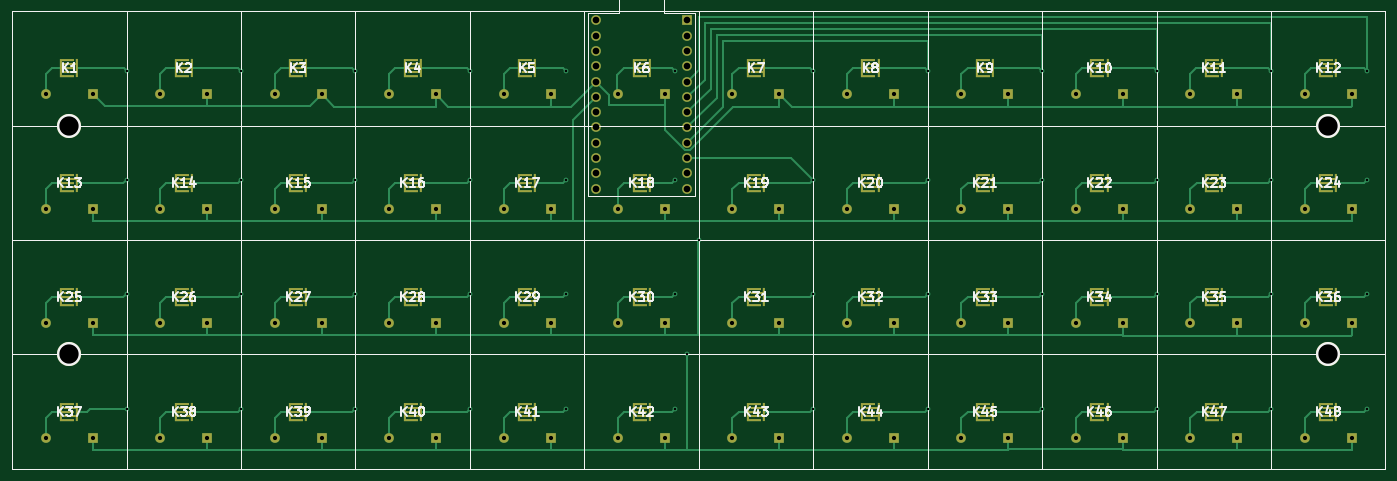
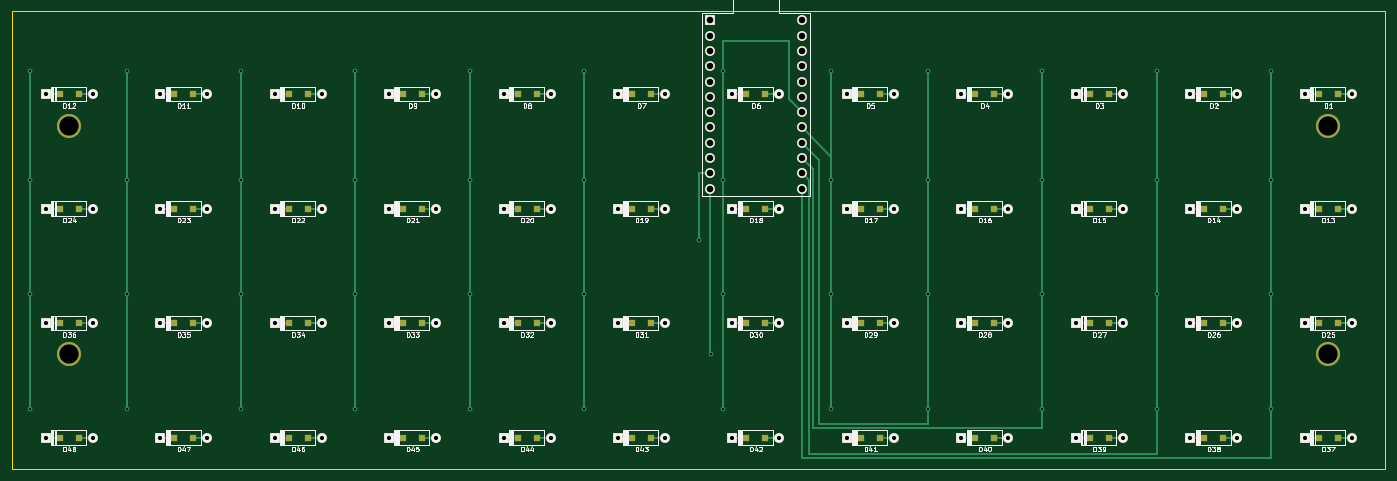
Circuit board: 11 layer files. Board 228.0 x 76.0 mm.
- bottom_copper: PCB-B_Cu.gbl (20008 bytes)
- bottom_mask: PCB-B_Mask.gbs (7960 bytes)
- paste: PCB-B_Paste.gbp (3816 bytes)
- bottom_silk: PCB-B_Silkscreen.gbo (71654 bytes)
- outline: PCB-Edge_Cuts.gm1 (734 bytes)
- top_copper: PCB-F_Cu.gtl (47354 bytes)
- top_mask: PCB-F_Mask.gts (9624 bytes)
- paste: PCB-F_Paste.gtp (4955 bytes)
- top_silk: PCB-F_Silkscreen.gto (46785 bytes)
- drill: PCB-NPTH.drl (330 bytes)
- drill: PCB-PTH.drl (3321 bytes)

=== bottom_copper: PCB-B_Cu.gbl (20008 bytes, source omitted) ===
=== bottom_mask: PCB-B_Mask.gbs (7960 bytes, source omitted) ===
=== paste: PCB-B_Paste.gbp ===
%TF.GenerationSoftware,KiCad,Pcbnew,6.0.3-a3aad9c10e~116~ubuntu21.10.1*%
%TF.CreationDate,2022-04-17T15:15:34+01:00*%
%TF.ProjectId,PCB,5043422e-6b69-4636-9164-5f7063625858,rev?*%
%TF.SameCoordinates,Original*%
%TF.FileFunction,Paste,Bot*%
%TF.FilePolarity,Positive*%
%FSLAX46Y46*%
G04 Gerber Fmt 4.6, Leading zero omitted, Abs format (unit mm)*
G04 Created by KiCad (PCBNEW 6.0.3-a3aad9c10e~116~ubuntu21.10.1) date 2022-04-17 15:15:34*
%MOMM*%
%LPD*%
G01*
G04 APERTURE LIST*
%ADD10R,1.200000X1.200000*%
G04 APERTURE END LIST*
D10*
%TO.C,D39*%
X85595000Y-132240000D03*
X82445000Y-132240000D03*
%TD*%
%TO.C,D26*%
X66595000Y-113240000D03*
X63445000Y-113240000D03*
%TD*%
%TO.C,D11*%
X237595000Y-75240000D03*
X234445000Y-75240000D03*
%TD*%
%TO.C,D18*%
X142595000Y-94240000D03*
X139445000Y-94240000D03*
%TD*%
%TO.C,D10*%
X218595000Y-75240000D03*
X215445000Y-75240000D03*
%TD*%
%TO.C,D23*%
X237595000Y-94240000D03*
X234445000Y-94240000D03*
%TD*%
%TO.C,D28*%
X104595000Y-113240000D03*
X101445000Y-113240000D03*
%TD*%
%TO.C,D7*%
X161595000Y-75240000D03*
X158445000Y-75240000D03*
%TD*%
%TO.C,D37*%
X47595000Y-132240000D03*
X44445000Y-132240000D03*
%TD*%
%TO.C,D1*%
X47595000Y-75240000D03*
X44445000Y-75240000D03*
%TD*%
%TO.C,D48*%
X256595000Y-132240000D03*
X253445000Y-132240000D03*
%TD*%
%TO.C,D47*%
X237595000Y-132240000D03*
X234445000Y-132240000D03*
%TD*%
%TO.C,D21*%
X199595000Y-94240000D03*
X196445000Y-94240000D03*
%TD*%
%TO.C,D6*%
X142595000Y-75240000D03*
X139445000Y-75240000D03*
%TD*%
%TO.C,D31*%
X161595000Y-113240000D03*
X158445000Y-113240000D03*
%TD*%
%TO.C,D4*%
X104595000Y-75240000D03*
X101445000Y-75240000D03*
%TD*%
%TO.C,D36*%
X256595000Y-113240000D03*
X253445000Y-113240000D03*
%TD*%
%TO.C,D14*%
X66595000Y-94240000D03*
X63445000Y-94240000D03*
%TD*%
%TO.C,D29*%
X123595000Y-113240000D03*
X120445000Y-113240000D03*
%TD*%
%TO.C,D42*%
X142595000Y-132240000D03*
X139445000Y-132240000D03*
%TD*%
%TO.C,D41*%
X123595000Y-132240000D03*
X120445000Y-132240000D03*
%TD*%
%TO.C,D40*%
X104595000Y-132240000D03*
X101445000Y-132240000D03*
%TD*%
%TO.C,D8*%
X180595000Y-75240000D03*
X177445000Y-75240000D03*
%TD*%
%TO.C,D17*%
X123595000Y-94240000D03*
X120445000Y-94240000D03*
%TD*%
%TO.C,D2*%
X66595000Y-75240000D03*
X63445000Y-75240000D03*
%TD*%
%TO.C,D24*%
X256595000Y-94240000D03*
X253445000Y-94240000D03*
%TD*%
%TO.C,D9*%
X199595000Y-75240000D03*
X196445000Y-75240000D03*
%TD*%
%TO.C,D12*%
X256595000Y-75240000D03*
X253445000Y-75240000D03*
%TD*%
%TO.C,D13*%
X47595000Y-94240000D03*
X44445000Y-94240000D03*
%TD*%
%TO.C,D5*%
X123595000Y-75240000D03*
X120445000Y-75240000D03*
%TD*%
%TO.C,D33*%
X199595000Y-113240000D03*
X196445000Y-113240000D03*
%TD*%
%TO.C,D30*%
X142595000Y-113240000D03*
X139445000Y-113240000D03*
%TD*%
%TO.C,D27*%
X85595000Y-113240000D03*
X82445000Y-113240000D03*
%TD*%
%TO.C,D25*%
X47595000Y-113240000D03*
X44445000Y-113240000D03*
%TD*%
%TO.C,D45*%
X199595000Y-132240000D03*
X196445000Y-132240000D03*
%TD*%
%TO.C,D20*%
X180595000Y-94240000D03*
X177445000Y-94240000D03*
%TD*%
%TO.C,D38*%
X66595000Y-132240000D03*
X63445000Y-132240000D03*
%TD*%
%TO.C,D43*%
X161595000Y-132240000D03*
X158445000Y-132240000D03*
%TD*%
%TO.C,D44*%
X180595000Y-132240000D03*
X177445000Y-132240000D03*
%TD*%
%TO.C,D32*%
X180595000Y-113240000D03*
X177445000Y-113240000D03*
%TD*%
%TO.C,D22*%
X218595000Y-94240000D03*
X215445000Y-94240000D03*
%TD*%
%TO.C,D3*%
X85595000Y-75240000D03*
X82445000Y-75240000D03*
%TD*%
%TO.C,D15*%
X85595000Y-94240000D03*
X82445000Y-94240000D03*
%TD*%
%TO.C,D46*%
X218595000Y-132240000D03*
X215445000Y-132240000D03*
%TD*%
%TO.C,D16*%
X104595000Y-94240000D03*
X101445000Y-94240000D03*
%TD*%
%TO.C,D35*%
X237595000Y-113240000D03*
X234445000Y-113240000D03*
%TD*%
%TO.C,D34*%
X218595000Y-113240000D03*
X215445000Y-113240000D03*
%TD*%
%TO.C,D19*%
X161595000Y-94240000D03*
X158445000Y-94240000D03*
%TD*%
M02*

=== bottom_silk: PCB-B_Silkscreen.gbo (71654 bytes, source omitted) ===
=== outline: PCB-Edge_Cuts.gm1 ===
%TF.GenerationSoftware,KiCad,Pcbnew,6.0.3-a3aad9c10e~116~ubuntu21.10.1*%
%TF.CreationDate,2022-04-17T15:15:34+01:00*%
%TF.ProjectId,PCB,5043422e-6b69-4636-9164-5f7063625858,rev?*%
%TF.SameCoordinates,Original*%
%TF.FileFunction,Profile,NP*%
%FSLAX46Y46*%
G04 Gerber Fmt 4.6, Leading zero omitted, Abs format (unit mm)*
G04 Created by KiCad (PCBNEW 6.0.3-a3aad9c10e~116~ubuntu21.10.1) date 2022-04-17 15:15:34*
%MOMM*%
%LPD*%
G01*
G04 APERTURE LIST*
%TA.AperFunction,Profile*%
%ADD10C,0.100000*%
%TD*%
G04 APERTURE END LIST*
D10*
X36520000Y-61440000D02*
X264520000Y-61440000D01*
X264520000Y-61440000D02*
X264520000Y-137440000D01*
X264520000Y-137440000D02*
X36520000Y-137440000D01*
X36520000Y-137440000D02*
X36520000Y-61440000D01*
M02*

=== top_copper: PCB-F_Cu.gtl (47354 bytes, source omitted) ===
=== top_mask: PCB-F_Mask.gts (9624 bytes, source omitted) ===
=== paste: PCB-F_Paste.gtp ===
%TF.GenerationSoftware,KiCad,Pcbnew,6.0.3-a3aad9c10e~116~ubuntu21.10.1*%
%TF.CreationDate,2022-04-17T15:15:34+01:00*%
%TF.ProjectId,PCB,5043422e-6b69-4636-9164-5f7063625858,rev?*%
%TF.SameCoordinates,Original*%
%TF.FileFunction,Paste,Top*%
%TF.FilePolarity,Positive*%
%FSLAX46Y46*%
G04 Gerber Fmt 4.6, Leading zero omitted, Abs format (unit mm)*
G04 Created by KiCad (PCBNEW 6.0.3-a3aad9c10e~116~ubuntu21.10.1) date 2022-04-17 15:15:34*
%MOMM*%
%LPD*%
G01*
G04 APERTURE LIST*
G04 Aperture macros list*
%AMFreePoly0*
4,1,13,0.142022,-1.501900,-0.191750,-1.501900,-0.191750,-0.834357,-2.194378,-0.834357,-2.194378,-0.500586,-0.191750,-0.500586,-0.191750,0.500728,-2.194378,0.500728,-2.194378,0.834500,-0.191750,0.834500,-0.191750,1.502042,0.142022,1.502042,0.142022,-1.501900,0.142022,-1.501900,$1*%
%AMFreePoly1*
4,1,13,2.154428,1.148229,0.151800,1.148229,0.151800,0.146915,2.154428,0.146915,2.154428,-0.186856,0.151800,-0.186856,0.151800,-1.188170,2.154428,-1.188170,2.154428,-1.521942,-0.181971,-1.521942,-0.181971,1.482000,2.154428,1.482000,2.154428,1.148229,2.154428,1.148229,$1*%
G04 Aperture macros list end*
%ADD10FreePoly0,0.000000*%
%ADD11FreePoly1,0.000000*%
G04 APERTURE END LIST*
D10*
%TO.C,K2*%
X66380000Y-70940000D03*
D11*
X63700000Y-70920000D03*
%TD*%
D10*
%TO.C,K40*%
X104380000Y-127940000D03*
D11*
X101700000Y-127920000D03*
%TD*%
D10*
%TO.C,K42*%
X142380000Y-127940000D03*
D11*
X139700000Y-127920000D03*
%TD*%
D10*
%TO.C,K35*%
X237380000Y-108940000D03*
D11*
X234700000Y-108920000D03*
%TD*%
D10*
%TO.C,K25*%
X47380000Y-108940000D03*
D11*
X44700000Y-108920000D03*
%TD*%
D10*
%TO.C,K32*%
X180380000Y-108940000D03*
D11*
X177700000Y-108920000D03*
%TD*%
D10*
%TO.C,K27*%
X85380000Y-108940000D03*
D11*
X82700000Y-108920000D03*
%TD*%
D10*
%TO.C,K12*%
X256380000Y-70940000D03*
D11*
X253700000Y-70920000D03*
%TD*%
D10*
%TO.C,K5*%
X123380000Y-70940000D03*
D11*
X120700000Y-70920000D03*
%TD*%
D10*
%TO.C,K7*%
X161380000Y-70940000D03*
D11*
X158700000Y-70920000D03*
%TD*%
D10*
%TO.C,K17*%
X123380000Y-89940000D03*
D11*
X120700000Y-89920000D03*
%TD*%
D10*
%TO.C,K19*%
X161380000Y-89940000D03*
D11*
X158700000Y-89920000D03*
%TD*%
D10*
%TO.C,K4*%
X104380000Y-70940000D03*
D11*
X101700000Y-70920000D03*
%TD*%
D10*
%TO.C,K23*%
X237380000Y-89940000D03*
D11*
X234700000Y-89920000D03*
%TD*%
D10*
%TO.C,K43*%
X161380000Y-127940000D03*
D11*
X158700000Y-127920000D03*
%TD*%
D10*
%TO.C,K10*%
X218380000Y-70940000D03*
D11*
X215700000Y-70920000D03*
%TD*%
D10*
%TO.C,K1*%
X47380000Y-70940000D03*
D11*
X44700000Y-70920000D03*
%TD*%
D10*
%TO.C,K44*%
X180380000Y-127940000D03*
D11*
X177700000Y-127920000D03*
%TD*%
D10*
%TO.C,K18*%
X142380000Y-89940000D03*
D11*
X139700000Y-89920000D03*
%TD*%
D10*
%TO.C,K24*%
X256380000Y-89940000D03*
D11*
X253700000Y-89920000D03*
%TD*%
D10*
%TO.C,K22*%
X218380000Y-89940000D03*
D11*
X215700000Y-89920000D03*
%TD*%
D10*
%TO.C,K46*%
X218380000Y-127940000D03*
D11*
X215700000Y-127920000D03*
%TD*%
D10*
%TO.C,K28*%
X104380000Y-108940000D03*
D11*
X101700000Y-108920000D03*
%TD*%
D10*
%TO.C,K3*%
X85380000Y-70940000D03*
D11*
X82700000Y-70920000D03*
%TD*%
D10*
%TO.C,K9*%
X199380000Y-70940000D03*
D11*
X196700000Y-70920000D03*
%TD*%
D10*
%TO.C,K8*%
X180380000Y-70940000D03*
D11*
X177700000Y-70920000D03*
%TD*%
D10*
%TO.C,K21*%
X199380000Y-89940000D03*
D11*
X196700000Y-89920000D03*
%TD*%
D10*
%TO.C,K29*%
X123380000Y-108940000D03*
D11*
X120700000Y-108920000D03*
%TD*%
D10*
%TO.C,K14*%
X66380000Y-89940000D03*
D11*
X63700000Y-89920000D03*
%TD*%
D10*
%TO.C,K39*%
X85380000Y-127940000D03*
D11*
X82700000Y-127920000D03*
%TD*%
D10*
%TO.C,K6*%
X142380000Y-70940000D03*
D11*
X139700000Y-70920000D03*
%TD*%
D10*
%TO.C,K45*%
X199380000Y-127940000D03*
D11*
X196700000Y-127920000D03*
%TD*%
D10*
%TO.C,K31*%
X161380000Y-108940000D03*
D11*
X158700000Y-108920000D03*
%TD*%
D10*
%TO.C,K26*%
X66380000Y-108940000D03*
D11*
X63700000Y-108920000D03*
%TD*%
D10*
%TO.C,K15*%
X85380000Y-89940000D03*
D11*
X82700000Y-89920000D03*
%TD*%
D10*
%TO.C,K36*%
X256380000Y-108940000D03*
D11*
X253700000Y-108920000D03*
%TD*%
D10*
%TO.C,K30*%
X142380000Y-108940000D03*
D11*
X139700000Y-108920000D03*
%TD*%
D10*
%TO.C,K34*%
X218380000Y-108940000D03*
D11*
X215700000Y-108920000D03*
%TD*%
D10*
%TO.C,K48*%
X256380000Y-127940000D03*
D11*
X253700000Y-127920000D03*
%TD*%
D10*
%TO.C,K11*%
X237380000Y-70940000D03*
D11*
X234700000Y-70920000D03*
%TD*%
D10*
%TO.C,K20*%
X180380000Y-89940000D03*
D11*
X177700000Y-89920000D03*
%TD*%
D10*
%TO.C,K33*%
X199380000Y-108940000D03*
D11*
X196700000Y-108920000D03*
%TD*%
D10*
%TO.C,K41*%
X123380000Y-127940000D03*
D11*
X120700000Y-127920000D03*
%TD*%
D10*
%TO.C,K47*%
X237380000Y-127940000D03*
D11*
X234700000Y-127920000D03*
%TD*%
D10*
%TO.C,K37*%
X47380000Y-127940000D03*
D11*
X44700000Y-127920000D03*
%TD*%
D10*
%TO.C,K16*%
X104380000Y-89940000D03*
D11*
X101700000Y-89920000D03*
%TD*%
D10*
%TO.C,K38*%
X66380000Y-127940000D03*
D11*
X63700000Y-127920000D03*
%TD*%
D10*
%TO.C,K13*%
X47380000Y-89940000D03*
D11*
X44700000Y-89920000D03*
%TD*%
M02*

=== top_silk: PCB-F_Silkscreen.gto (46785 bytes, source omitted) ===
=== drill: PCB-NPTH.drl ===
M48
; DRILL file {KiCad 6.0.3-a3aad9c10e~116~ubuntu21.10.1} date Sun 17 Apr 2022 15:16:02 BST
; FORMAT={-:-/ absolute / inch / decimal}
; #@! TF.CreationDate,2022-04-17T15:16:02+01:00
; #@! TF.GenerationSoftware,Kicad,Pcbnew,6.0.3-a3aad9c10e~116~ubuntu21.10.1
; #@! TF.FileFunction,NonPlated,1,2,NPTH
FMAT,2
INCH
%
G90
G05
T0
M30

=== drill: PCB-PTH.drl ===
M48
; DRILL file {KiCad 6.0.3-a3aad9c10e~116~ubuntu21.10.1} date Sun 17 Apr 2022 15:16:02 BST
; FORMAT={-:-/ absolute / inch / decimal}
; #@! TF.CreationDate,2022-04-17T15:16:02+01:00
; #@! TF.GenerationSoftware,Kicad,Pcbnew,6.0.3-a3aad9c10e~116~ubuntu21.10.1
; #@! TF.FileFunction,Plated,1,2,PTH
FMAT,2
INCH
; #@! TA.AperFunction,Plated,PTH,ViaDrill
T1C0.0157
; #@! TA.AperFunction,Plated,PTH,ComponentDrill
T2C0.0276
; #@! TA.AperFunction,Plated,PTH,ComponentDrill
T3C0.0433
; #@! TA.AperFunction,Plated,PTH,ComponentDrill
T4C0.1260
%
G90
G05
T1
X2.1858Y-2.8126
X2.1858Y-3.5213
X2.1858Y-4.2693
X2.1858Y-5.0173
X2.9339Y-2.8126
X2.9339Y-3.5213
X2.9339Y-4.2693
X2.9339Y-5.0173
X3.6819Y-2.8126
X3.6819Y-3.5213
X3.6819Y-4.2693
X3.6819Y-5.0173
X4.4299Y-2.8126
X4.4299Y-3.5213
X4.4299Y-4.2693
X4.4299Y-5.0173
X5.0598Y-2.8126
X5.0598Y-3.5213
X5.0598Y-4.2693
X5.0598Y-5.0173
X5.7685Y-2.8126
X5.7685Y-3.5213
X5.7685Y-4.2693
X5.7685Y-5.0173
X5.8472Y-4.663
X5.926Y-3.915
X6.674Y-2.8126
X6.674Y-3.5213
X6.674Y-4.2693
X6.674Y-5.0173
X7.422Y-2.8126
X7.422Y-3.5213
X7.422Y-4.2693
X7.422Y-5.0173
X8.1701Y-2.8126
X8.1701Y-3.5213
X8.1701Y-4.2693
X8.1701Y-5.0173
X8.9181Y-2.8126
X8.9181Y-3.5213
X8.9181Y-4.2693
X8.9181Y-5.0173
X9.6661Y-2.8126
X9.6661Y-3.5213
X9.6661Y-4.2693
X9.6661Y-5.0173
X10.2961Y-2.8126
X10.2961Y-3.5213
X10.2961Y-4.2693
X10.2961Y-5.0173
T2
X1.6583Y-2.9622
X1.6583Y-3.7102
X1.6583Y-4.4583
X1.6583Y-5.2063
X1.9654Y-2.9622
X1.9654Y-3.7102
X1.9654Y-4.4583
X1.9654Y-5.2063
X2.4063Y-2.9622
X2.4063Y-3.7102
X2.4063Y-4.4583
X2.4063Y-5.2063
X2.7134Y-2.9622
X2.7134Y-3.7102
X2.7134Y-4.4583
X2.7134Y-5.2063
X3.1543Y-2.9622
X3.1543Y-3.7102
X3.1543Y-4.4583
X3.1543Y-5.2063
X3.4614Y-2.9622
X3.4614Y-3.7102
X3.4614Y-4.4583
X3.4614Y-5.2063
X3.9024Y-2.9622
X3.9024Y-3.7102
X3.9024Y-4.4583
X3.9024Y-5.2063
X4.2094Y-2.9622
X4.2094Y-3.7102
X4.2094Y-4.4583
X4.2094Y-5.2063
X4.6504Y-2.9622
X4.6504Y-3.7102
X4.6504Y-4.4583
X4.6504Y-5.2063
X4.9575Y-2.9622
X4.9575Y-3.7102
X4.9575Y-4.4583
X4.9575Y-5.2063
X5.3984Y-2.9622
X5.3984Y-3.7102
X5.3984Y-4.4583
X5.3984Y-5.2063
X5.7055Y-2.9622
X5.7055Y-3.7102
X5.7055Y-4.4583
X5.7055Y-5.2063
X6.1465Y-2.9622
X6.1465Y-3.7102
X6.1465Y-4.4583
X6.1465Y-5.2063
X6.4535Y-2.9622
X6.4535Y-3.7102
X6.4535Y-4.4583
X6.4535Y-5.2063
X6.8945Y-2.9622
X6.8945Y-3.7102
X6.8945Y-4.4583
X6.8945Y-5.2063
X7.2016Y-2.9622
X7.2016Y-3.7102
X7.2016Y-4.4583
X7.2016Y-5.2063
X7.6425Y-2.9622
X7.6425Y-3.7102
X7.6425Y-4.4583
X7.6425Y-5.2063
X7.9496Y-2.9622
X7.9496Y-3.7102
X7.9496Y-4.4583
X7.9496Y-5.2063
X8.3906Y-2.9622
X8.3906Y-3.7102
X8.3906Y-4.4583
X8.3906Y-5.2063
X8.6976Y-2.9622
X8.6976Y-3.7102
X8.6976Y-4.4583
X8.6976Y-5.2063
X9.1386Y-2.9622
X9.1386Y-3.7102
X9.1386Y-4.4583
X9.1386Y-5.2063
X9.4457Y-2.9622
X9.4457Y-3.7102
X9.4457Y-4.4583
X9.4457Y-5.2063
X9.8866Y-2.9622
X9.8866Y-3.7102
X9.8866Y-4.4583
X9.8866Y-5.2063
X10.1937Y-2.9622
X10.1937Y-3.7102
X10.1937Y-4.4583
X10.1937Y-5.2063
T3
X5.252Y-2.4793
X5.252Y-2.5793
X5.252Y-2.6793
X5.252Y-2.7793
X5.252Y-2.8793
X5.252Y-2.9793
X5.252Y-3.0793
X5.252Y-3.1793
X5.252Y-3.2793
X5.252Y-3.3793
X5.252Y-3.4793
X5.252Y-3.5793
X5.852Y-2.4793
X5.852Y-2.5793
X5.852Y-2.6793
X5.852Y-2.7793
X5.852Y-2.8793
X5.852Y-2.9793
X5.852Y-3.0793
X5.852Y-3.1793
X5.852Y-3.2793
X5.852Y-3.3793
X5.852Y-3.4793
X5.852Y-3.5793
T4
X1.8118Y-3.1669
X1.8118Y-4.663
X10.0402Y-3.1669
X10.0402Y-4.663
T0
M30

